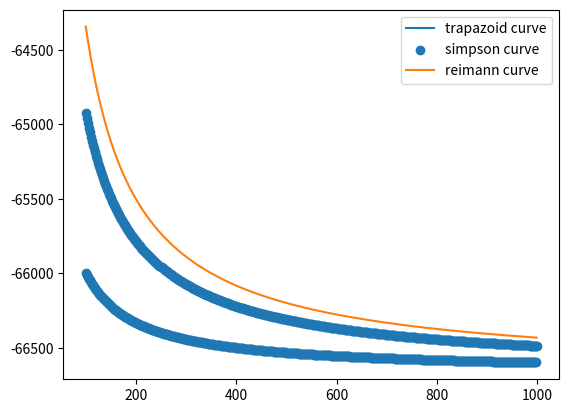

Generate this figure with matplotlib:
import numpy as np
import matplotlib.pyplot as plt

def poly(x):
	return (x**4 - 2*x +1)

def riemann(func, n, xmin, xmax):
	array = np.linspace(xmin, xmax, n)
	
	arrayfunc  = func(array)
	integral = 0
	bins = (xmax - xmin) /n

	for i in range(len(arrayfunc) -1 ):
		integral +=  bins * arrayfunc[i]

	return integral

def trapazoid(func, n, xmin, xmax):
	array = np.linspace(xmin, xmax, n)
	arrayfunc  = func(array)
	integral = 0

	bins = (xmax - xmin) /n

	for i in range(len(arrayfunc) -1 ):
		integral += bins * (arrayfunc[i] + arrayfunc[i+1])/2

	return integral

def simpson(func, n, xmin, xmax):
	array = np.linspace(xmin, xmax, n)
	arrayfunc  = func(array)
	integral = arrayfunc[0] + arrayfunc[-1]

	bins = (xmax - xmin) /n

	for i in range(len(arrayfunc) -2 ):
		if (i+1) %2 == 0: 		#even
			integral += 4 * arrayfunc[i+1]
		else:
			integral += 2 * arrayfunc[i+1]
	return ((bins/3) * integral)

def analytic(xmin, xmax):
	start = (3*xmin**3-2)
	end = (3*xmax**3-2)
	return (end-start)

def error(nfunc, afunc, func, Nmin, Nmax, xmin, xmax):
	Narray = np.arange(Nmin, Nmax, 1)
	error_dist = []

	for N in Narray:
		analy = afunc(xmin, xmax)
		numeric = nfunc(func, N, xmin, xmax)
		
		term = (analy - numeric) /analy
		error_dist.append(term)

	return error_dist

Ndomain = np.arange(100, 1000, 1)
trapacurve = error(trapazoid, analytic, poly, 100, 1000, 0, 1000)
simpcurve = error(simpson, analytic, poly, 100, 1000, 0, 1000)
riecurve = error(riemann, analytic, poly, 100, 1000, 0, 1000)

plt.plot(Ndomain, trapacurve, label="trapazoid curve")
plt.scatter(Ndomain, simpcurve, label="simpson curve")
plt.plot(Ndomain, riecurve, label="reimann curve")

plt.legend()
plt.show()
